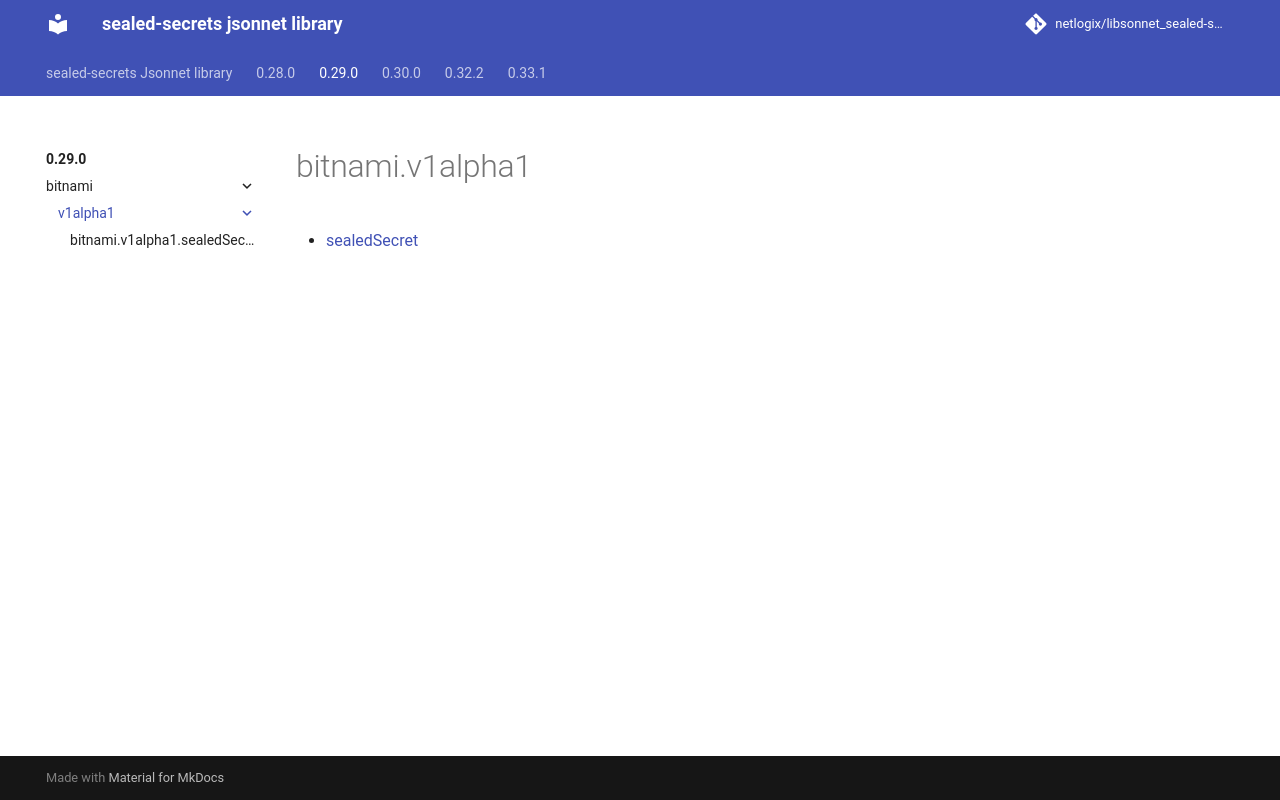

repository: netlogix/libsonnet_sealed-secrets · page: 0.29.0/bitnami/v1alpha1/index.html · generator: mkdocs

---
permalink: /0.29.0/bitnami/v1alpha1/
---

# bitnami.v1alpha1



* [sealedSecret](sealedSecret.md)
